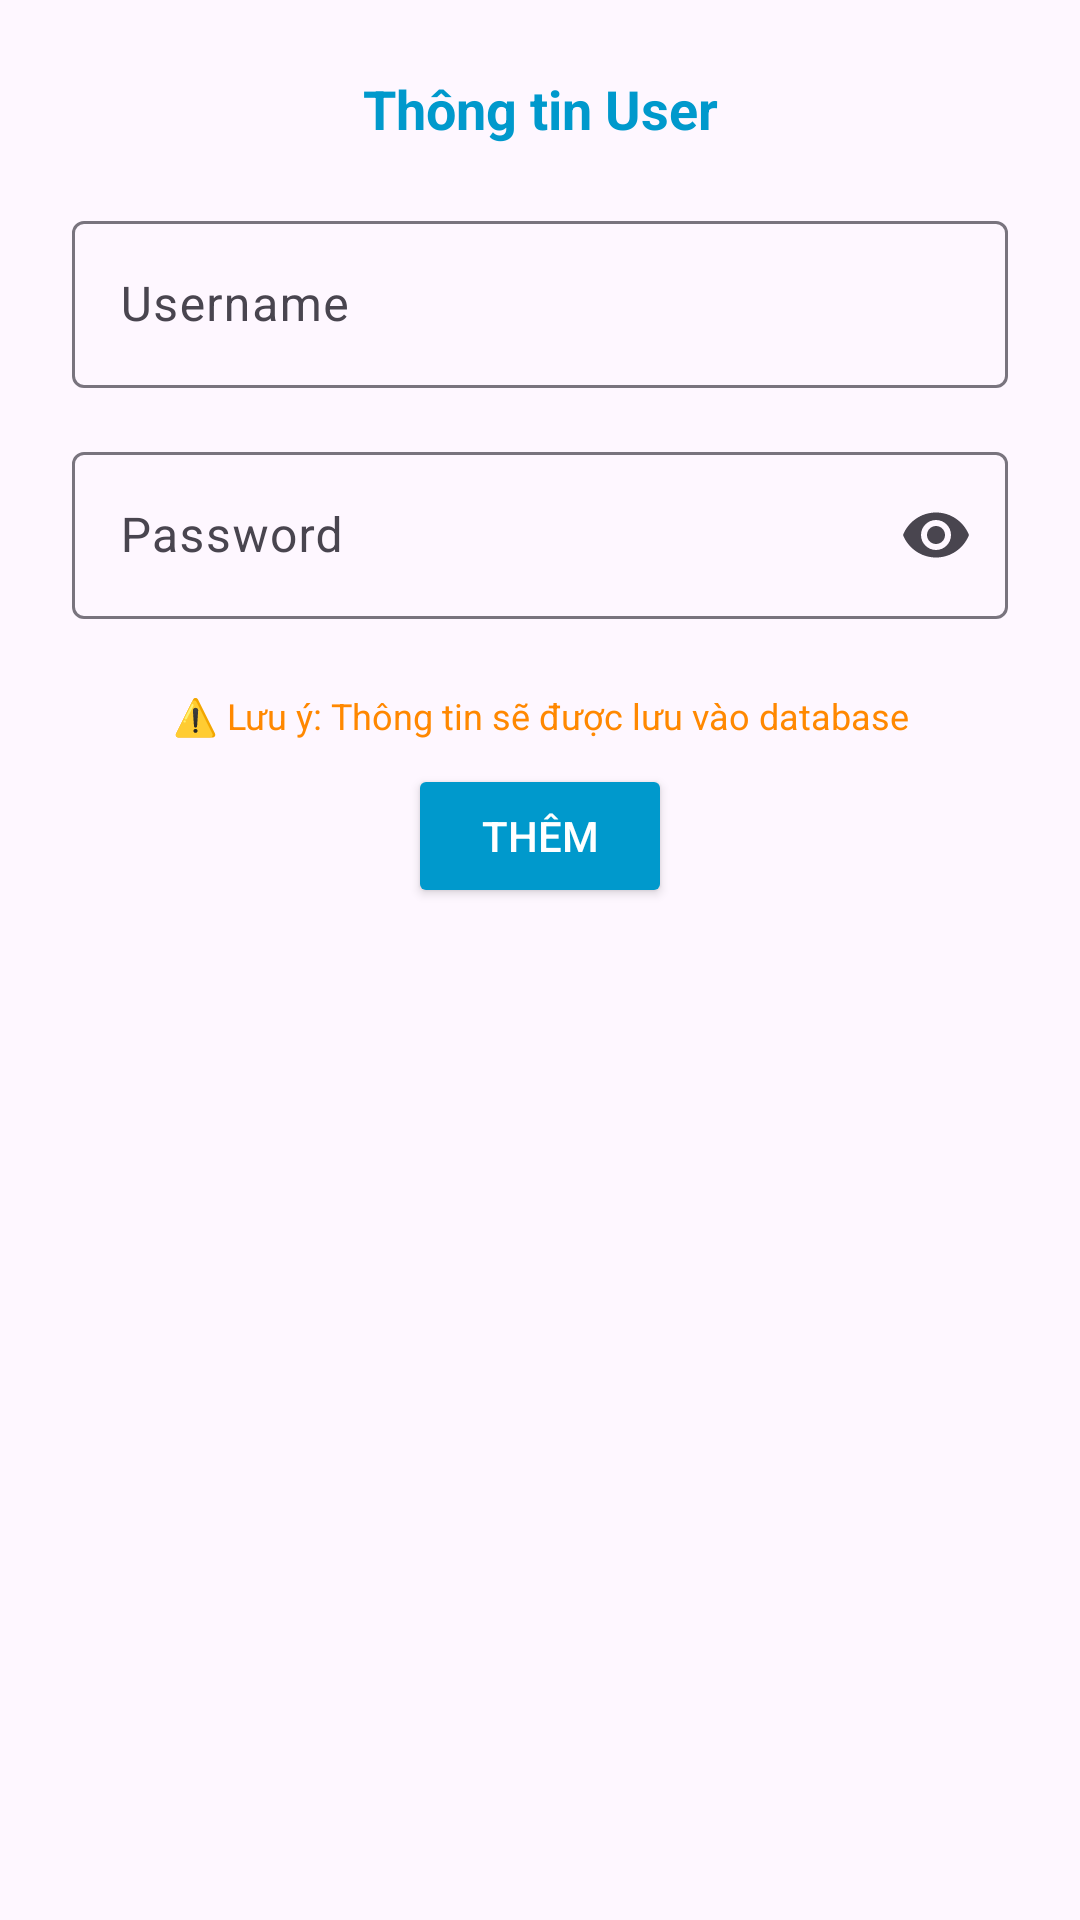

Layout XML and referenced resources for this Android screen:
<!-- AndroidManifest.xml: application theme Theme.Shop_SQLite_Manage -->
<!-- res/layout/activity_user_form.xml -->
<?xml version="1.0" encoding="utf-8"?>
<LinearLayout xmlns:android="http://schemas.android.com/apk/res/android"
android:layout_width="match_parent"
android:layout_height="wrap_content"
xmlns:app="http://schemas.android.com/apk/res-auto"
android:orientation="vertical"
android:padding="24dp">

<TextView
    android:layout_width="match_parent"
    android:layout_height="wrap_content"
    android:text="Thông tin User"
    android:textSize="18sp"
    android:textStyle="bold"
    android:textColor="@android:color/holo_blue_dark"
    android:gravity="center"
    android:layout_marginBottom="20dp" />

<com.google.android.material.textfield.TextInputLayout
    android:layout_width="match_parent"
    android:layout_height="wrap_content"
    android:layout_marginBottom="16dp"
    android:hint="Username">

    <EditText
        android:id="@+id/et_username"
        android:layout_width="match_parent"
        android:layout_height="wrap_content"
        android:inputType="text"
        android:cursorVisible="false"
        android:maxLines="1" />
</com.google.android.material.textfield.TextInputLayout>

<com.google.android.material.textfield.TextInputLayout
    android:layout_width="match_parent"
    android:layout_height="wrap_content"
    android:layout_marginBottom="16dp"
    android:hint="Password"
    app:endIconMode="password_toggle">

    <EditText
        android:id="@+id/et_password"
        android:layout_width="match_parent"
        android:layout_height="wrap_content"
        android:inputType="textPassword"
        android:maxLines="1" />
</com.google.android.material.textfield.TextInputLayout>

<TextView
    android:layout_width="match_parent"
    android:layout_height="wrap_content"
    android:text="⚠️ Lưu ý: Thông tin sẽ được lưu vào database"
    android:textSize="12sp"
    android:textColor="@android:color/holo_orange_dark"
    android:gravity="center"
    android:layout_marginTop="8dp" />

    <Button
        android:id="@+id/btn_submit"
        android:layout_width="wrap_content"
        android:layout_height="wrap_content"
        android:backgroundTint="@android:color/holo_blue_dark"
        android:text="Thêm"
        android:layout_margin="8dp"
        android:layout_gravity="center"
        android:textColor="@android:color/white" />

</LinearLayout>
<!-- resources referenced by this layout -->
<resources>
  <style name="Theme.Shop_SQLite_Manage" parent="Base.Theme.Shop_SQLite_Manage" />
  <style name="Base.Theme.Shop_SQLite_Manage" parent="Theme.Material3.DayNight.NoActionBar">
          
          
      </style>
</resources>
